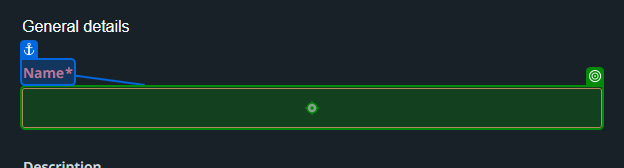
Task: This process enables to schedule Maintenance sessions for machines
Workflow: CreateStorageBuckets

Step 1 [try]: type "[CurrentRow("Name").ToString]" into the element in window 'Add Bucket - UiPath Orchestrator' (chrome.exe)

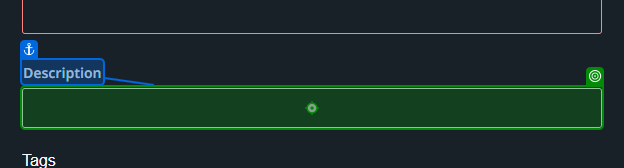
Step 2: type "[CurrentRow("Description").ToString]" into the element in window 'Add Bucket - UiPath Orchestrator' (chrome.exe)
